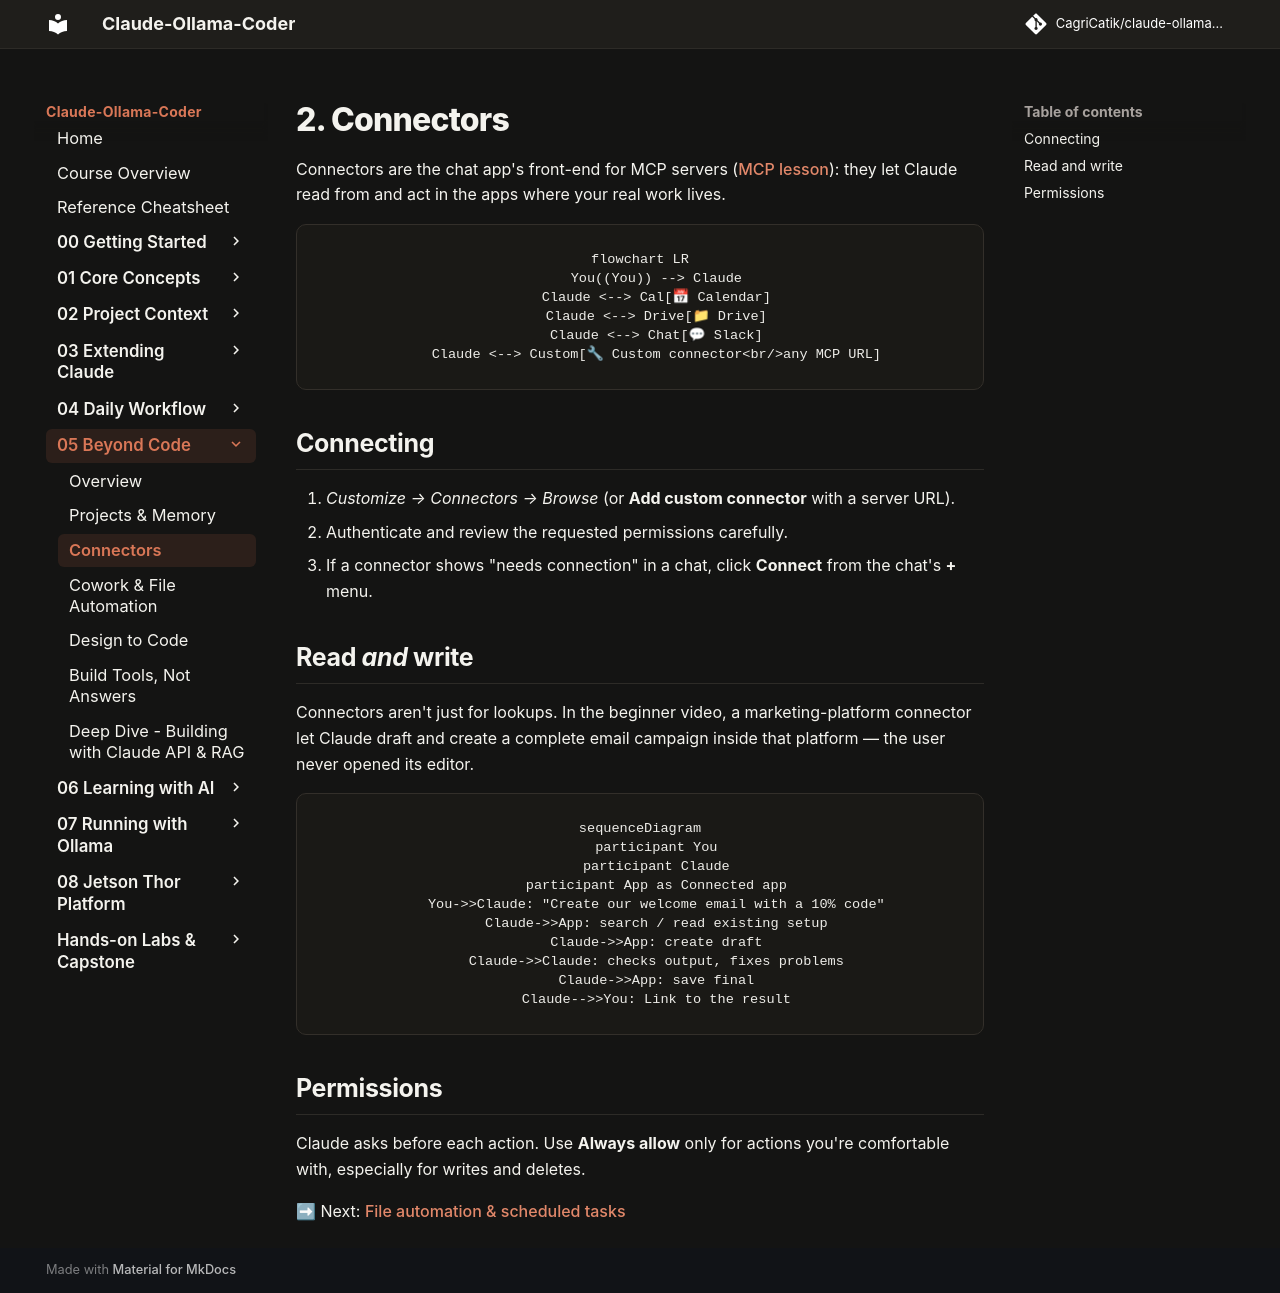

repository: CagriCatik/claude-ollama-coder · page: tutorials/05-beyond-code/02-connectors/index.html · generator: mkdocs

# 2. Connectors

Connectors are the chat app's front-end for MCP servers ([MCP lesson](../03-extending-claude/03-mcp.md)): they let Claude read from and act in the apps where your real work lives.

```mermaid
flowchart LR
    You((You)) --> Claude
    Claude <--> Cal[📅 Calendar]
    Claude <--> Drive[📁 Drive]
    Claude <--> Chat[💬 Slack]
    Claude <--> Custom[🔧 Custom connector<br/>any MCP URL]
```

## Connecting
1. *Customize → Connectors → Browse* (or **Add custom connector** with a server URL).
2. Authenticate and review the requested permissions carefully.
3. If a connector shows "needs connection" in a chat, click **Connect** from the chat's **+** menu.

## Read *and* write
Connectors aren't just for lookups. In the beginner video, a marketing-platform connector let Claude draft and create a complete email campaign inside that platform — the user never opened its editor.

```mermaid
sequenceDiagram
    participant You
    participant Claude
    participant App as Connected app
    You->>Claude: "Create our welcome email with a 10% code"
    Claude->>App: search / read existing setup
    Claude->>App: create draft
    Claude->>Claude: checks output, fixes problems
    Claude->>App: save final
    Claude-->>You: Link to the result
```

## Permissions
Claude asks before each action. Use **Always allow** only for actions you're comfortable with, especially for writes and deletes.

➡ Next: [File automation & scheduled tasks](03-cowork.md)
